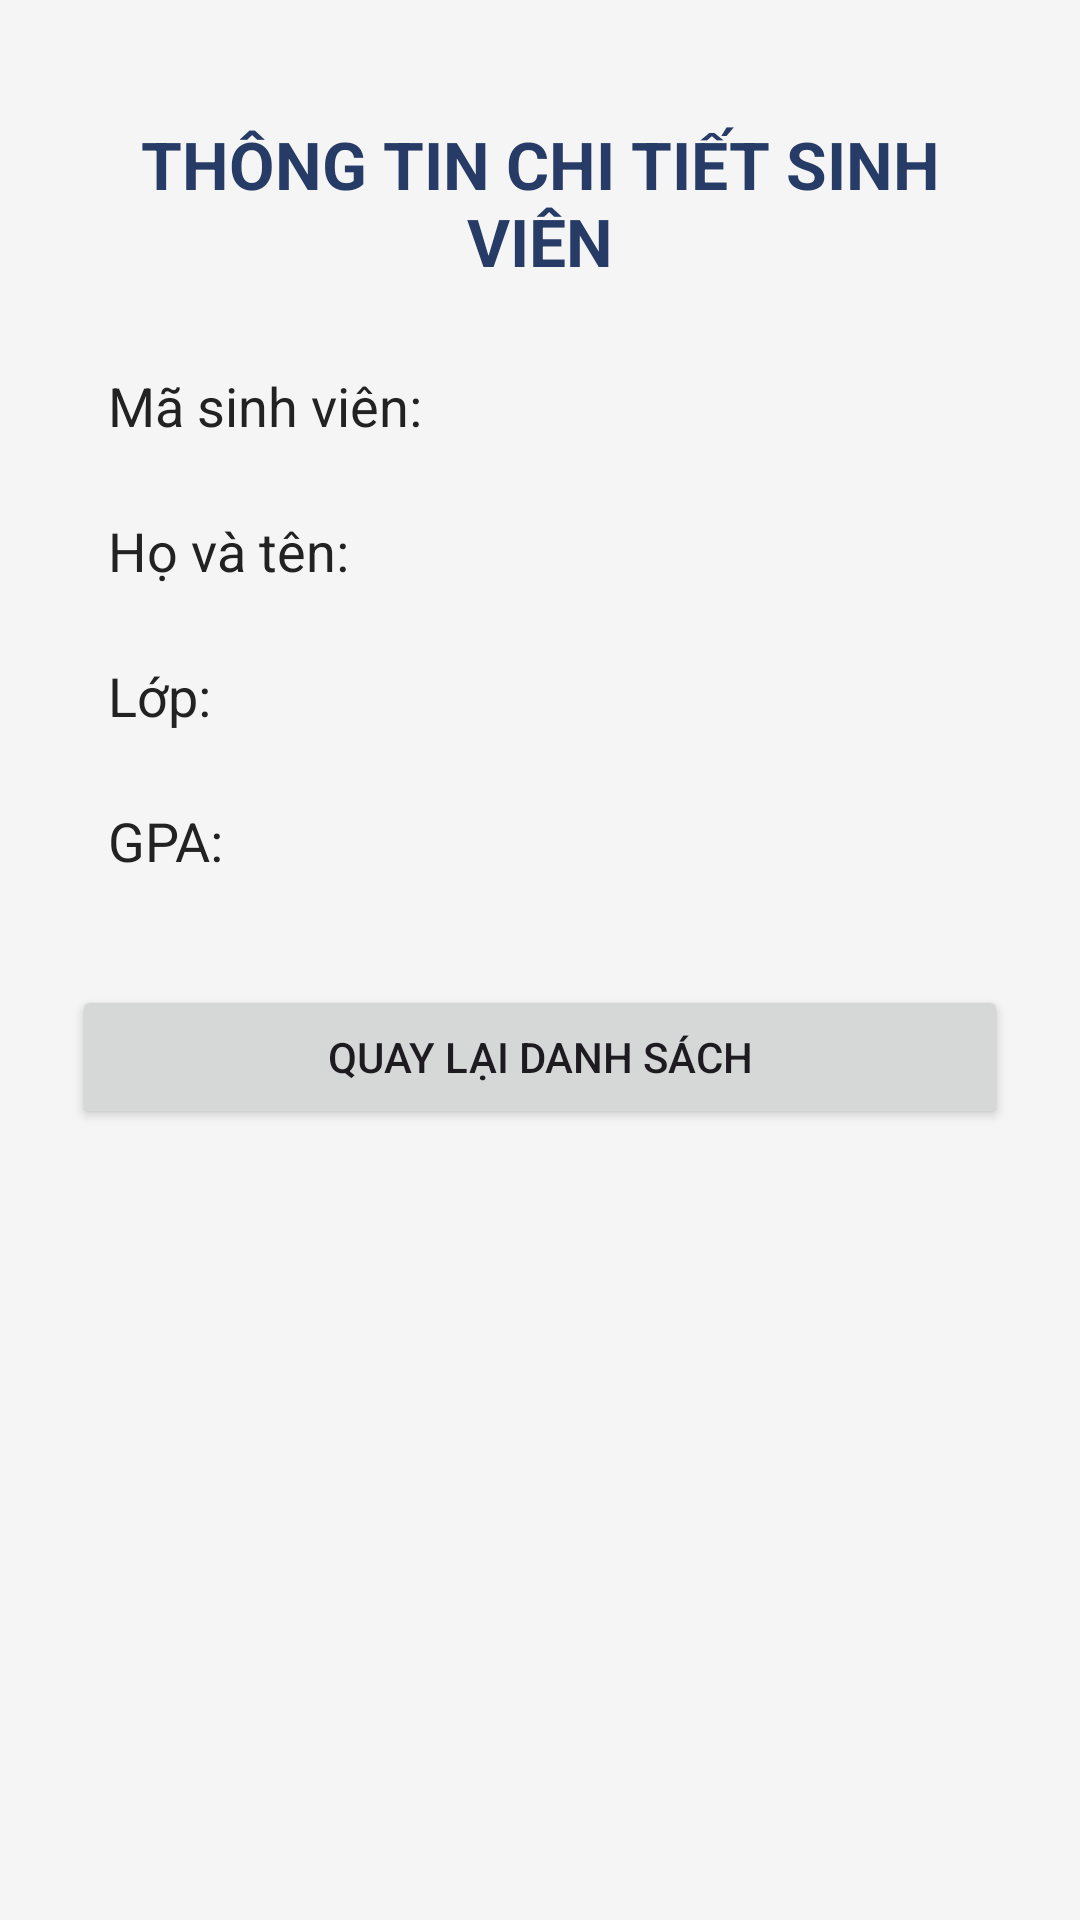

Here is an Android app screen rendered from its layout file. Give the layout XML and the strings, colors and styles it references.
<!-- AndroidManifest.xml: application theme Theme.StudentAppFragment -->
<!-- res/layout/activity_student_detail_fragment.xml -->
<?xml version="1.0" encoding="utf-8"?>
<ScrollView xmlns:android="http://schemas.android.com/apk/res/android"
    android:layout_width="match_parent"
    android:layout_height="match_parent"
    android:background="#F5F5F5">

    <LinearLayout
        android:layout_width="match_parent"
        android:layout_height="wrap_content"
        android:orientation="vertical"
        android:padding="24dp">

        <TextView
            android:layout_width="match_parent"
            android:layout_height="wrap_content"
            android:text="THÔNG TIN CHI TIẾT SINH VIÊN"
            android:textSize="22sp"
            android:textStyle="bold"
            android:textColor="#263B65"
            android:gravity="center"
            android:padding="16dp" />

        <TextView
            android:id="@+id/tvStudentId"
            android:layout_width="match_parent"
            android:layout_height="wrap_content"
            android:text="Mã sinh viên:"
            android:textSize="18sp"
            android:textColor="#222222"
            android:padding="12dp" />

        <TextView
            android:id="@+id/tvStudentName"
            android:layout_width="match_parent"
            android:layout_height="wrap_content"
            android:text="Họ và tên:"
            android:textSize="18sp"
            android:textColor="#222222"
            android:padding="12dp" />

        <TextView
            android:id="@+id/tvStudentClass"
            android:layout_width="match_parent"
            android:layout_height="wrap_content"
            android:text="Lớp:"
            android:textSize="18sp"
            android:textColor="#222222"
            android:padding="12dp" />

        <TextView
            android:id="@+id/tvStudentGpa"
            android:layout_width="match_parent"
            android:layout_height="wrap_content"
            android:text="GPA:"
            android:textSize="18sp"
            android:textColor="#222222"
            android:padding="12dp" />

        <Button
            android:id="@+id/btnBack"
            android:layout_width="match_parent"
            android:layout_height="wrap_content"
            android:text="QUAY LẠI DANH SÁCH"
            android:layout_marginTop="24dp" />

    </LinearLayout>

</ScrollView>
<!-- resources referenced by this layout -->
<resources>
  <style name="Theme.StudentAppFragment" parent="Base.Theme.StudentAppFragment" />
  <style name="Base.Theme.StudentAppFragment" parent="Theme.Material3.DayNight.NoActionBar">
          
          
      </style>
</resources>
